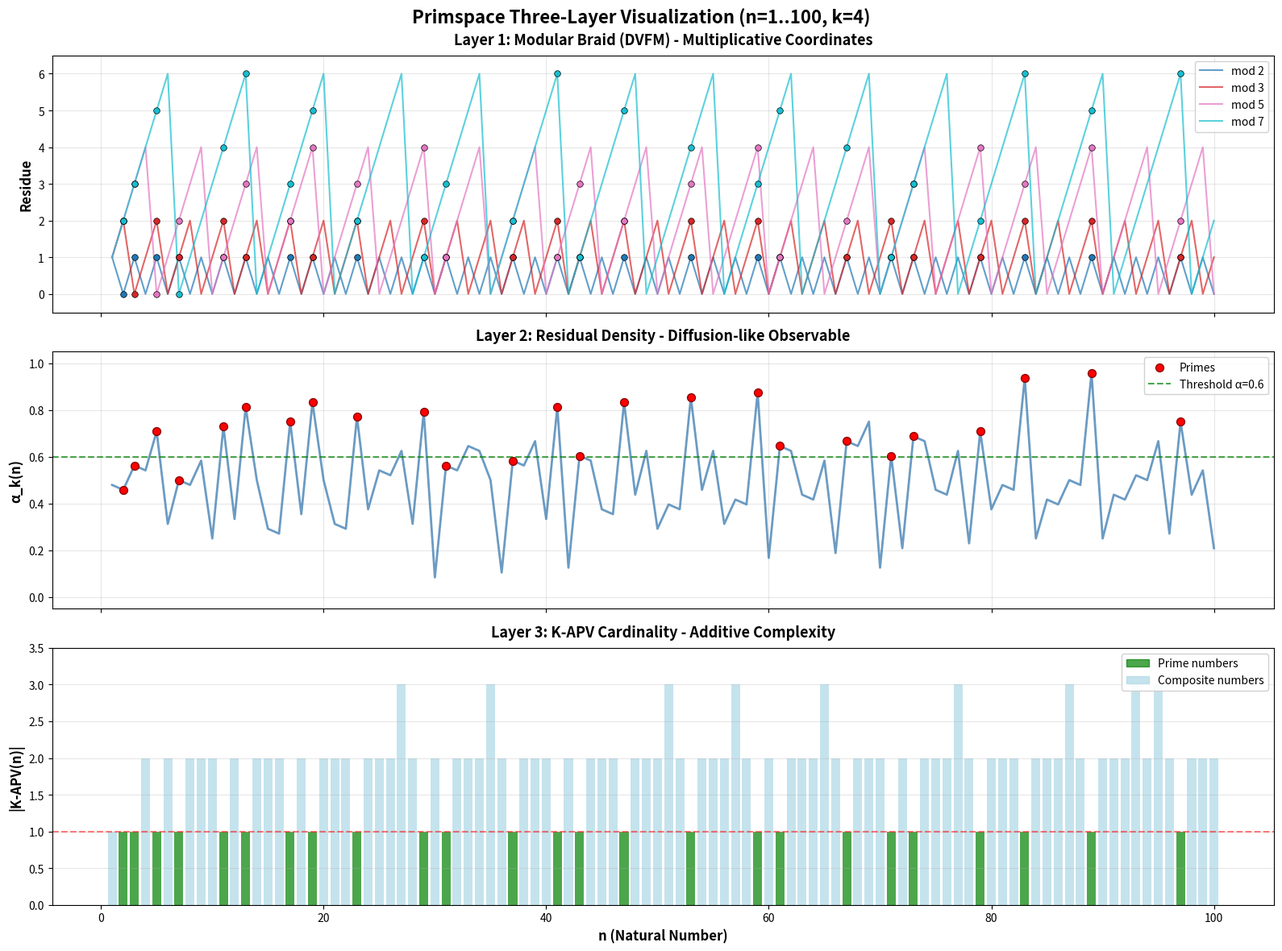
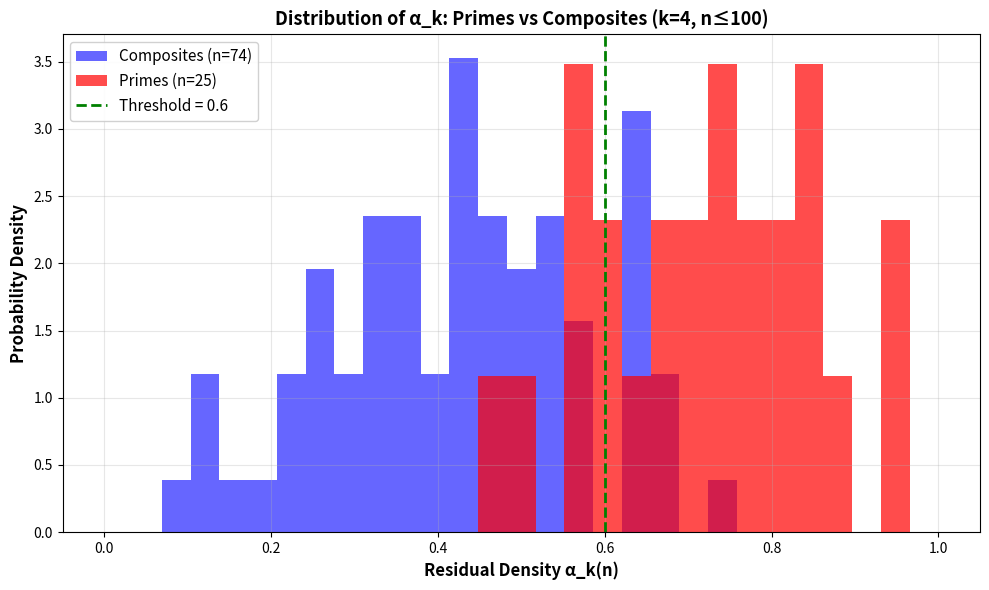
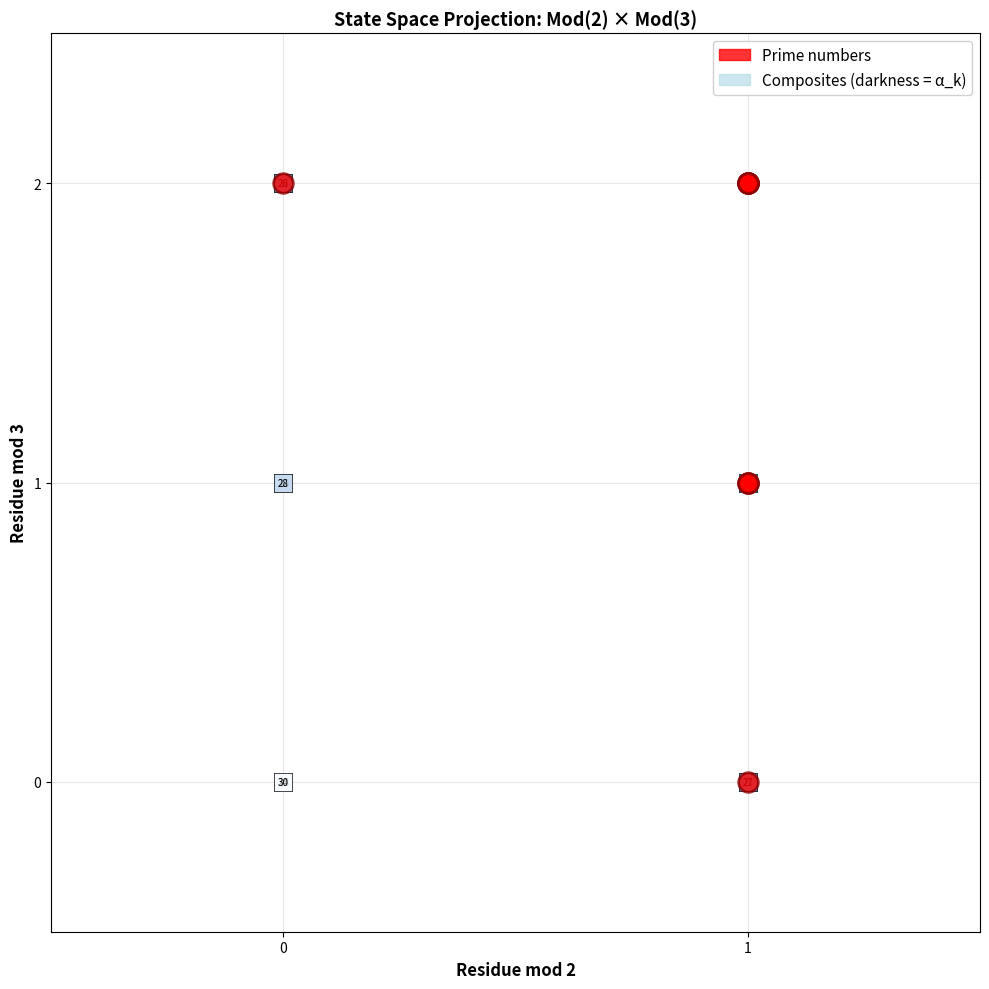
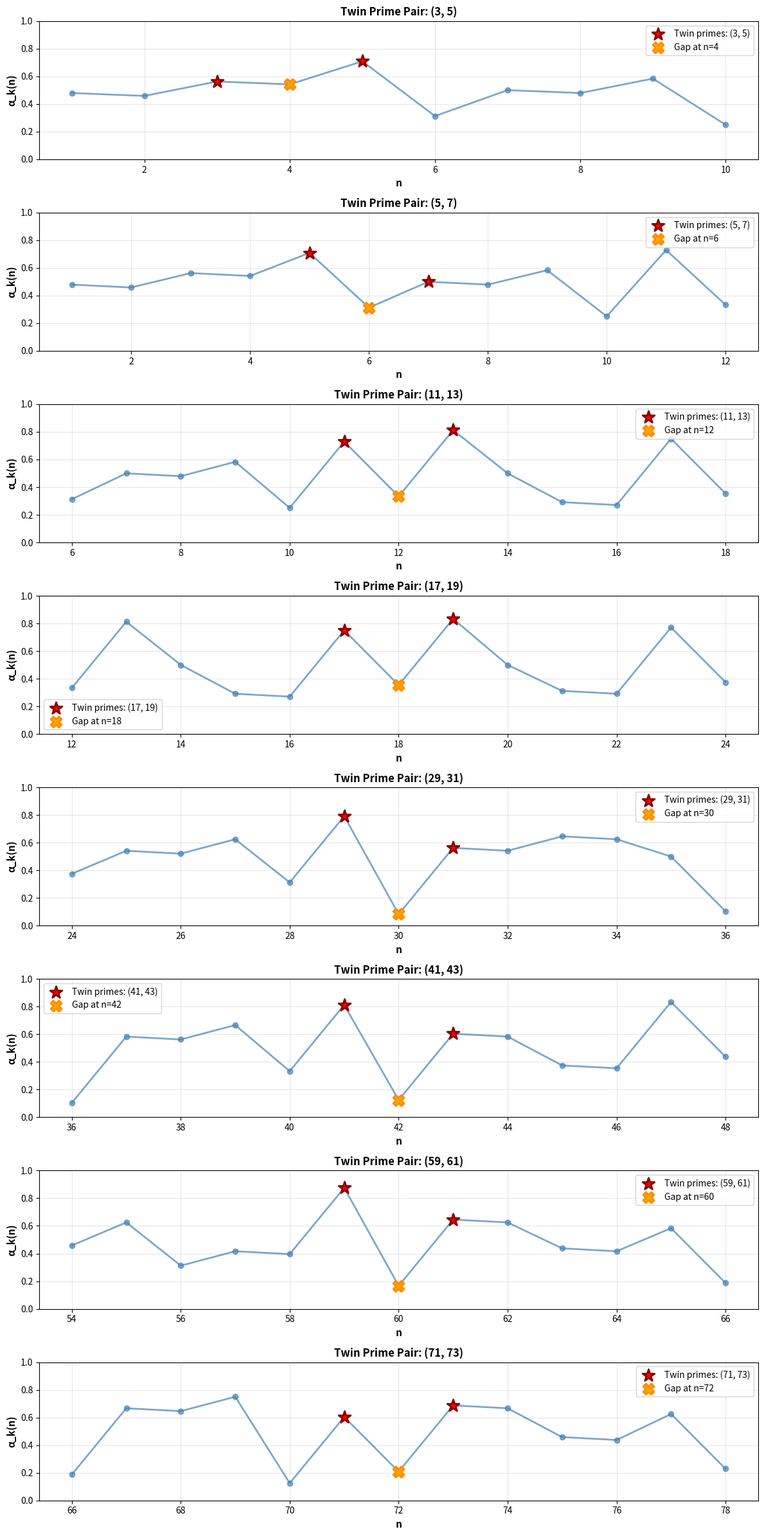

Source code (Python) for these figures, in order:
#!/usr/bin/env python3
"""
Primspace Model - Visualizations
Creates the three-layer visualization scheme
"""

import numpy as np
import matplotlib.pyplot as plt
from matplotlib.patches import Rectangle
import matplotlib.patches as mpatches

def is_prime(n: int) -> bool:
    """Standard primality test."""
    if n < 2:
        return False
    if n == 2:
        return True
    if n % 2 == 0:
        return False
    for i in range(3, int(n**0.5) + 1, 2):
        if n % i == 0:
            return False
    return True

def get_primes(k: int):
    """Get first k primes."""
    primes = []
    n = 2
    while len(primes) < k:
        if is_prime(n):
            primes.append(n)
        n += 1
    return primes

def compute_mod_k(n: int, primes):
    """Compute modality map Mod_k(n)."""
    return tuple(n % p for p in primes)

def compute_alpha_k(n: int, primes):
    """Compute residual density α_k(n)."""
    k = len(primes)
    residues = [n % p for p in primes]
    normalized = [r / (p - 1) for r, p in zip(residues, primes)]
    return sum(normalized) / k

def compute_kapv_greedy(n: int, max_prime: int = 200):
    """Compute K-APV using greedy algorithm."""
    if n == 1:
        return [1]
    
    primes = [p for p in range(2, max_prime + 1) if is_prime(p)]
    
    result = []
    remaining = n
    
    while remaining > 0:
        found = False
        for p in reversed(primes):
            if p <= remaining:
                result.append(p)
                remaining -= p
                found = True
                break
        
        if not found:
            result.append(1)
            remaining -= 1
    
    result.sort()
    return result

def create_three_layer_visualization(n_max=100, k=4, output_file='primspace_viz'):
    """Create the complete three-layer Primspace visualization."""
    
    primes = get_primes(k)
    n_vals = list(range(1, n_max + 1))
    
    # Compute all states
    mod_vals = [compute_mod_k(n, primes) for n in n_vals]
    alpha_vals = [compute_alpha_k(n, primes) for n in n_vals]
    kapv_vals = [compute_kapv_greedy(n) for n in n_vals]
    kapv_cards = [len(kv) for kv in kapv_vals]
    
    # Identify primes
    prime_flags = [is_prime(n) for n in n_vals]
    prime_indices = [n for n in n_vals if is_prime(n)]
    prime_alphas = [alpha_vals[n-1] for n in prime_indices]
    
    # Create figure with three subplots
    fig, axes = plt.subplots(3, 1, figsize=(16, 12), sharex=True)
    fig.suptitle(f'Primspace Three-Layer Visualization (n=1..{n_max}, k={k})', 
                 fontsize=16, fontweight='bold')
    
    # === LAYER 1: Modular Braid (DVFM) ===
    ax1 = axes[0]
    
    colors = plt.cm.tab10(np.linspace(0, 1, k))
    for i, p in enumerate(primes):
        residues = [m[i] for m in mod_vals]
        ax1.plot(n_vals, residues, label=f'mod {p}', 
                color=colors[i], linewidth=1.5, alpha=0.7)
        
        # Mark primes with larger dots
        prime_residues = [m[i] for n, m in zip(n_vals, mod_vals) if is_prime(n)]
        prime_ns = [n for n in n_vals if is_prime(n)]
        ax1.scatter(prime_ns, prime_residues, color=colors[i], 
                   s=30, zorder=5, edgecolors='black', linewidth=0.5)
    
    ax1.set_ylabel('Residue', fontsize=12, fontweight='bold')
    ax1.set_title('Layer 1: Modular Braid (DVFM) - Multiplicative Coordinates', 
                  fontsize=13, fontweight='bold', pad=10)
    ax1.legend(loc='upper right', framealpha=0.9)
    ax1.grid(True, alpha=0.3)
    ax1.set_ylim(-0.5, max(primes) - 0.5)
    
    # === LAYER 2: Residual Density (Diffusion) ===
    ax2 = axes[1]
    
    # Color code by alpha value
    segments = []
    colors_alpha = []
    for i in range(len(n_vals) - 1):
        segments.append([(n_vals[i], alpha_vals[i]), (n_vals[i+1], alpha_vals[i+1])])
        colors_alpha.append(plt.cm.RdYlBu_r(alpha_vals[i]))
    
    # Plot line with gradient coloring
    ax2.plot(n_vals, alpha_vals, color='steelblue', linewidth=2, alpha=0.8)
    
    # Highlight primes with red dots
    ax2.scatter(prime_indices, prime_alphas, color='red', s=50, 
               label='Primes', zorder=5, edgecolors='darkred', linewidth=1)
    
    # Add threshold line
    threshold = 0.6
    ax2.axhline(y=threshold, color='green', linestyle='--', 
               linewidth=1.5, alpha=0.7, label=f'Threshold α={threshold}')
    
    ax2.set_ylabel('α_k(n)', fontsize=12, fontweight='bold')
    ax2.set_title('Layer 2: Residual Density - Diffusion-like Observable', 
                  fontsize=13, fontweight='bold', pad=10)
    ax2.legend(loc='upper right', framealpha=0.9)
    ax2.grid(True, alpha=0.3)
    ax2.set_ylim(-0.05, 1.05)
    
    # === LAYER 3: K-APV Structure (Additive) ===
    ax3 = axes[2]
    
    # Bar chart of cardinality
    bar_colors = ['green' if is_prime(n) else 'lightblue' for n in n_vals]
    ax3.bar(n_vals, kapv_cards, color=bar_colors, alpha=0.7, width=0.8)
    
    # Add horizontal line at cardinality = 1 (primes)
    ax3.axhline(y=1, color='red', linestyle='--', linewidth=1.5, 
               alpha=0.5, label='|K-APV|=1 (primes)')
    
    ax3.set_xlabel('n (Natural Number)', fontsize=12, fontweight='bold')
    ax3.set_ylabel('|K-APV(n)|', fontsize=12, fontweight='bold')
    ax3.set_title('Layer 3: K-APV Cardinality - Additive Complexity', 
                  fontsize=13, fontweight='bold', pad=10)
    ax3.legend(loc='upper right', framealpha=0.9)
    ax3.grid(True, alpha=0.3, axis='y')
    ax3.set_ylim(0, max(kapv_cards) + 0.5)
    
    # Custom legend for Layer 3
    prime_patch = mpatches.Patch(color='green', alpha=0.7, label='Prime numbers')
    composite_patch = mpatches.Patch(color='lightblue', alpha=0.7, label='Composite numbers')
    ax3.legend(handles=[prime_patch, composite_patch], loc='upper right', framealpha=0.9)
    
    plt.tight_layout()
    plt.savefig(output_file, dpi=300, bbox_inches='tight')
    print(f"Saved: {output_file}")
    
    return fig

def create_alpha_histogram(n_max=100, k=4, output_file='alpha_histogram'):
    """Create histogram comparing α_k for primes vs composites."""
    
    primes = get_primes(k)
    
    prime_alphas = []
    composite_alphas = []
    
    for n in range(2, n_max + 1):
        alpha = compute_alpha_k(n, primes)
        if is_prime(n):
            prime_alphas.append(alpha)
        else:
            composite_alphas.append(alpha)
    
    fig, ax = plt.subplots(figsize=(10, 6))
    
    bins = np.linspace(0, 1, 30)
    ax.hist(composite_alphas, bins=bins, alpha=0.6, color='blue', 
            label=f'Composites (n={len(composite_alphas)})', density=True)
    ax.hist(prime_alphas, bins=bins, alpha=0.7, color='red', 
            label=f'Primes (n={len(prime_alphas)})', density=True)
    
    ax.axvline(x=0.6, color='green', linestyle='--', linewidth=2, 
              label='Threshold = 0.6')
    
    ax.set_xlabel('Residual Density α_k(n)', fontsize=12, fontweight='bold')
    ax.set_ylabel('Probability Density', fontsize=12, fontweight='bold')
    ax.set_title(f'Distribution of α_k: Primes vs Composites (k={k}, n≤{n_max})', 
                fontsize=13, fontweight='bold')
    ax.legend(fontsize=11, framealpha=0.9)
    ax.grid(True, alpha=0.3)
    
    plt.tight_layout()
    plt.savefig(output_file, dpi=300, bbox_inches='tight')
    print(f"Saved: {output_file}")
    
    return fig

def create_state_space_2d(n_max=100, k=2, output_file='state_space_2d'):
    """Create 2D projection of state space (when k=2)."""
    
    if k != 2:
        print("Warning: 2D state space visualization only works for k=2")
        return None
    
    primes = get_primes(k)
    p1, p2 = primes[0], primes[1]
    
    fig, ax = plt.subplots(figsize=(10, 10))
    
    # Create grid
    for n in range(1, n_max + 1):
        mod_k = compute_mod_k(n, primes)
        x, y = mod_k[0], mod_k[1]
        alpha = compute_alpha_k(n, primes)
        
        if is_prime(n):
            ax.scatter(x, y, s=200, c='red', marker='o', 
                      edgecolors='darkred', linewidth=2, 
                      alpha=0.8, zorder=5)
            ax.text(x, y, str(n), ha='center', va='center', 
                   fontsize=8, fontweight='bold', color='white')
        else:
            color = plt.cm.Blues(alpha)
            ax.scatter(x, y, s=150, c=[color], marker='s', 
                      edgecolors='black', linewidth=0.5, 
                      alpha=0.6, zorder=3)
            ax.text(x, y, str(n), ha='center', va='center', 
                   fontsize=7, color='black')
    
    ax.set_xlabel(f'Residue mod {p1}', fontsize=12, fontweight='bold')
    ax.set_ylabel(f'Residue mod {p2}', fontsize=12, fontweight='bold')
    ax.set_title(f'State Space Projection: Mod({p1}) × Mod({p2})', 
                fontsize=13, fontweight='bold')
    ax.set_xticks(range(p1))
    ax.set_yticks(range(p2))
    ax.grid(True, alpha=0.3)
    ax.set_xlim(-0.5, p1 - 0.5)
    ax.set_ylim(-0.5, p2 - 0.5)
    
    # Legend
    red_patch = mpatches.Patch(color='red', alpha=0.8, label='Prime numbers')
    blue_patch = mpatches.Patch(color='lightblue', alpha=0.6, label='Composites (darkness = α_k)')
    ax.legend(handles=[red_patch, blue_patch], loc='upper right', 
             fontsize=11, framealpha=0.9)
    
    plt.tight_layout()
    plt.savefig(output_file, dpi=300, bbox_inches='tight')
    print(f"Saved: {output_file}")
    
    return fig

def create_twin_prime_analysis(n_max=100, k=4, output_file='twin_primes'):
    """Analyze twin primes in state space."""
    
    primes = get_primes(k)
    
    # Find twin primes
    twin_primes = []
    for n in range(2, n_max):
        if is_prime(n) and is_prime(n + 2):
            twin_primes.append((n, n + 2))
    
    if not twin_primes:
        print("No twin primes found in range")
        return None
    
    fig, axes = plt.subplots(len(twin_primes), 1, 
                            figsize=(12, 3 * len(twin_primes)),
                            squeeze=False)
    
    for idx, (p1, p2) in enumerate(twin_primes):
        ax = axes[idx, 0]
        
        # Plot α_k in neighborhood
        neighborhood = range(max(1, p1 - 5), min(n_max, p2 + 6))
        alphas = [compute_alpha_k(n, primes) for n in neighborhood]
        
        ax.plot(list(neighborhood), alphas, 'o-', linewidth=2, 
               markersize=6, color='steelblue', alpha=0.7)
        
        # Highlight the twin primes
        ax.scatter([p1, p2], 
                  [compute_alpha_k(p1, primes), compute_alpha_k(p2, primes)],
                  s=200, color='red', marker='*', 
                  edgecolors='darkred', linewidth=2, zorder=5,
                  label=f'Twin primes: ({p1}, {p2})')
        
        # Highlight the gap
        gap_n = p1 + 1
        ax.scatter([gap_n], [compute_alpha_k(gap_n, primes)],
                  s=150, color='orange', marker='X', 
                  edgecolors='darkorange', linewidth=2, zorder=4,
                  label=f'Gap at n={gap_n}')
        
        ax.set_xlabel('n', fontsize=11, fontweight='bold')
        ax.set_ylabel('α_k(n)', fontsize=11, fontweight='bold')
        ax.set_title(f'Twin Prime Pair: ({p1}, {p2})', 
                    fontsize=12, fontweight='bold')
        ax.legend(loc='best', fontsize=10)
        ax.grid(True, alpha=0.3)
        ax.set_ylim(0, 1)
    
    plt.tight_layout()
    plt.savefig(output_file, dpi=300, bbox_inches='tight')
    print(f"Saved: {output_file}")
    
    return fig

if __name__ == "__main__":
    print("Creating Primspace visualizations...")
    print()
    
    # Main three-layer visualization
    print("1. Three-layer visualization (n=1..100, k=4)...")
    create_three_layer_visualization(n_max=100, k=4, 
                                    output_file='primspace_threelayer.png')
    print()
    
    # Alpha histogram
    print("2. Alpha distribution histogram...")
    create_alpha_histogram(n_max=100, k=4, 
                          output_file='primspace_alpha_hist.png')
    print()
    
    # 2D state space
    print("3. 2D state space projection (k=2)...")
    create_state_space_2d(n_max=30, k=2, 
                         output_file='primspace_2d_statespace.png')
    print()
    
    # Twin prime analysis
    print("4. Twin prime analysis...")
    create_twin_prime_analysis(n_max=100, k=4, 
                              output_file='primspace_twin_primes.png')
    print()
    
    print("=" * 80)
    print("All visualizations completed!")
    print("=" * 80)
